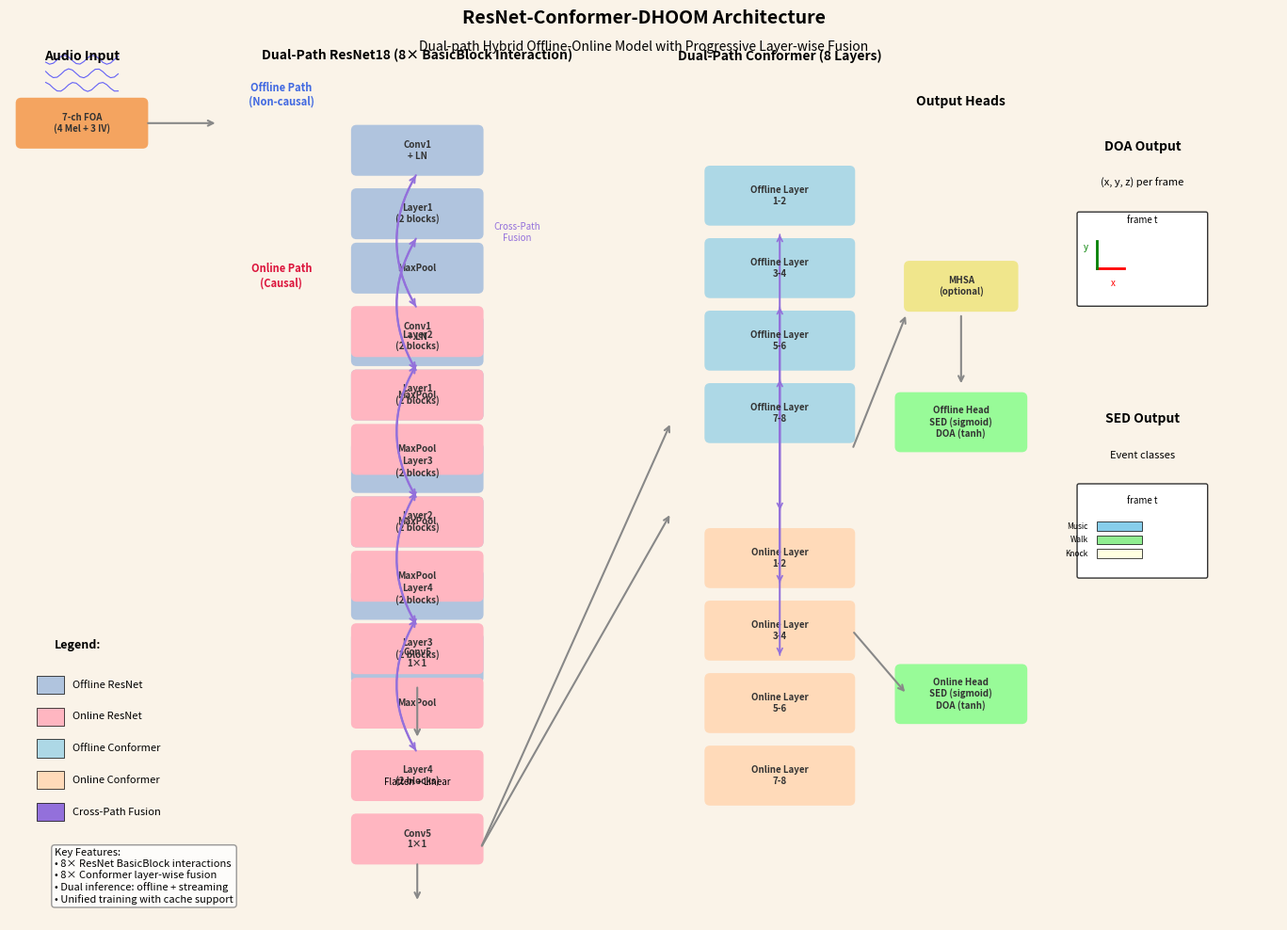

Recreate this plot in Python. (Note: this script raises an exception after producing the figure.)
"""Plot ResNet-Conformer-DHOOM architecture diagram."""

import matplotlib.pyplot as plt
import matplotlib.patches as mpatches
from matplotlib.patches import FancyBboxPatch, Rectangle, FancyArrowPatch, ConnectionPatch
import numpy as np

# Set up the figure with warm beige background like the reference
fig, ax = plt.subplots(1, 1, figsize=(14, 10))
ax.set_xlim(0, 14)
ax.set_ylim(0, 10)
ax.set_aspect('equal')
ax.axis('off')
fig.patch.set_facecolor('#FAF3E8')  # Warm beige background
ax.set_facecolor('#FAF3E8')

# Color palette (matching academic style)
COLORS = {
    'input': '#F4A460',      # Sandy brown for input
    'resnet_offline': '#B0C4DE',  # Light steel blue
    'resnet_online': '#FFB6C1',   # Light pink
    'conformer_offline': '#ADD8E6',  # Light blue
    'conformer_online': '#FFDAB9',   # Peach puff
    'fusion': '#DDA0DD',     # Plum for fusion
    'output': '#98FB98',     # Pale green
    'mhsa': '#F0E68C',       # Khaki
    'text': '#333333',
    'arrow': '#888888',
}

def draw_box(ax, x, y, width, height, color, text, text_size=8, border_color=None, radius=0.05):
    """Draw a rounded rectangle box."""
    if border_color is None:
        border_color = color
    box = FancyBboxPatch((x - width/2, y - height/2), width, height,
                         boxstyle=f"round,pad=0.02,rounding_size={radius}",
                         facecolor=color, edgecolor=border_color, linewidth=1.5)
    ax.add_patch(box)
    ax.text(x, y, text, ha='center', va='center', fontsize=text_size,
            color=COLORS['text'], weight='bold', wrap=True)
    return box

def draw_arrow(ax, start, end, color='#888888', style='->', lw=1.5):
    """Draw an arrow."""
    ax.annotate('', xy=end, xytext=start,
                arrowprops=dict(arrowstyle='->', color=color, lw=lw))

# ==================== INPUT SECTION (Left) ====================
# Audio Input
ax.text(0.8, 9.5, 'Audio Input', fontsize=10, weight='bold', ha='center')
draw_box(ax, 0.8, 8.8, 1.4, 0.5, COLORS['input'], '7-ch FOA\n(4 Mel + 3 IV)', 7)

# Waveform icon
for i in range(3):
    y_offset = 9.2 + i * 0.15
    x_wave = np.linspace(0.4, 1.2, 20)
    y_wave = y_offset + 0.05 * np.sin(x_wave * 20 + i)
    ax.plot(x_wave, y_wave, 'b-', linewidth=0.8, alpha=0.6)

# Arrow to ResNet
draw_arrow(ax, (1.5, 8.8), (2.3, 8.8))

# ==================== RESNET SECTION ====================
# Title
ax.text(4.5, 9.5, 'Dual-Path ResNet18 (8× BasicBlock Interaction)',
        fontsize=10, weight='bold', ha='center')

# Offline ResNet (Top)
ax.text(3.0, 9.0, 'Offline Path\n(Non-causal)', fontsize=8, ha='center',
        color='#4169E1', weight='bold')

# Online ResNet (Bottom)
ax.text(3.0, 7.0, 'Online Path\n(Causal)', fontsize=8, ha='center',
        color='#DC143C', weight='bold')

# ResNet Blocks - showing the interaction pattern
resnet_blocks = [
    ('Conv1\n+ LN', 8.5),
    ('Layer1\n(2 blocks)', 7.8),
    ('MaxPool', 7.2),
    ('Layer2\n(2 blocks)', 6.4),
    ('MaxPool', 5.8),
    ('Layer3\n(2 blocks)', 5.0),
    ('MaxPool', 4.4),
    ('Layer4\n(2 blocks)', 3.6),
    ('Conv5\n1×1', 2.9),
]

# Draw Offline ResNet blocks
offline_x = 4.5
for text, y in resnet_blocks:
    draw_box(ax, offline_x, y, 1.4, 0.5, COLORS['resnet_offline'], text, 7)

# Draw Online ResNet blocks
online_x = 4.5
for text, y in resnet_blocks:
    draw_box(ax, online_x, y - 2.0, 1.4, 0.5, COLORS['resnet_online'], text, 7)

# Draw fusion arrows (bidirectional)
fusion_y_pairs = [
    (8.5, 6.5),   # Conv1
    (7.8, 5.8),   # Layer1
    (6.4, 4.4),   # Layer2
    (5.0, 3.0),   # Layer3
    (3.6, 1.6),   # Layer4
]

for off_y, on_y in fusion_y_pairs:
    # Arrow from offline to online
    ax.annotate('', xy=(4.5, on_y + 0.25), xytext=(4.5, off_y - 0.25),
                arrowprops=dict(arrowstyle='->', color='#9370DB', lw=1.5,
                              connectionstyle="arc3,rad=0.3"))
    # Arrow from online to offline
    ax.annotate('', xy=(4.5, off_y - 0.25), xytext=(4.5, on_y + 0.25),
                arrowprops=dict(arrowstyle='->', color='#9370DB', lw=1.5,
                              connectionstyle="arc3,rad=-0.3"))

# Fusion labels
ax.text(5.6, 7.5, 'Cross-Path\nFusion', fontsize=7, ha='center',
        color='#9370DB', style='italic')

# ResNet output projection
ax.text(4.5, 1.5, 'Flatten + Linear', fontsize=7, ha='center', style='italic')
draw_arrow(ax, (4.5, 2.6), (4.5, 2.0))
draw_arrow(ax, (4.5, 0.65), (4.5, 0.2))

# ==================== CONFORMER SECTION ====================
ax.text(8.5, 9.5, 'Dual-Path Conformer (8 Layers)',
        fontsize=10, weight='bold', ha='center')

# Conformer blocks
conformer_y_offline = 8.0
conformer_y_online = 4.0

# Draw stacked conformer layers representation
for i in range(4):  # Show 4 blocks as representation
    y_off = conformer_y_offline - i * 0.8
    y_on = conformer_y_online - i * 0.8

    # Offline layer
    draw_box(ax, 8.5, y_off, 1.6, 0.6, COLORS['conformer_offline'],
             f'Offline Layer\n{i*2+1}-{i*2+2}', 7)

    # Online layer
    draw_box(ax, 8.5, y_on, 1.6, 0.6, COLORS['conformer_online'],
             f'Online Layer\n{i*2+1}-{i*2+2}', 7)

    # Fusion arrows between them
    if i < 3:
        ax.annotate('', xy=(8.5, y_on + 0.5), xytext=(8.5, y_off - 0.4),
                    arrowprops=dict(arrowstyle='->', color='#9370DB', lw=1.2))
        ax.annotate('', xy=(8.5, y_off - 0.4), xytext=(8.5, y_on + 0.5),
                    arrowprops=dict(arrowstyle='->', color='#9370DB', lw=1.2))

# Arrow from ResNet to Conformer
draw_arrow(ax, (5.2, 0.8), (7.3, 4.5))  # To online
draw_arrow(ax, (5.2, 0.8), (7.3, 5.5))  # To offline

# ==================== MHSA & OUTPUT SECTION ====================
# MHSA for offline path
draw_box(ax, 10.5, 7.0, 1.2, 0.5, COLORS['mhsa'], 'MHSA\n(optional)', 7)
draw_arrow(ax, (9.3, 5.2), (9.9, 6.7))

# Output heads
ax.text(10.5, 9.0, 'Output Heads', fontsize=10, weight='bold', ha='center')

# Offline output
draw_box(ax, 10.5, 5.5, 1.4, 0.6, COLORS['output'], 'Offline Head\nSED (sigmoid)\nDOA (tanh)', 7)
draw_arrow(ax, (10.5, 6.7), (10.5, 5.9))

# Online output
draw_box(ax, 10.5, 2.5, 1.4, 0.6, COLORS['output'], 'Online Head\nSED (sigmoid)\nDOA (tanh)', 7)
draw_arrow(ax, (9.3, 3.2), (9.9, 2.5))

# ==================== RIGHT SIDE: OUTPUT VISUALIZATION ====================
# DOA output visualization
ax.text(12.5, 8.5, 'DOA Output', fontsize=10, weight='bold', ha='center')
ax.text(12.5, 8.1, '(x, y, z) per frame', fontsize=8, ha='center', style='italic')

# Simple 3D coordinate visualization
coord_box = FancyBboxPatch((11.8, 6.8), 1.4, 1.0,
                           boxstyle="round,pad=0.02",
                           facecolor='white', edgecolor='#333', linewidth=1)
ax.add_patch(coord_box)
ax.text(12.5, 7.7, 'frame t', fontsize=7, ha='center')
ax.plot([12.0, 12.3], [7.2, 7.2], 'r-', linewidth=2)
ax.plot([12.0, 12.0], [7.2, 7.5], 'g-', linewidth=2)
ax.text(12.15, 7.0, 'x', fontsize=7, color='red')
ax.text(11.85, 7.4, 'y', fontsize=7, color='green')

# SED output visualization
ax.text(12.5, 5.5, 'SED Output', fontsize=10, weight='bold', ha='center')
ax.text(12.5, 5.1, 'Event classes', fontsize=8, ha='center', style='italic')

# Event timeline
sed_box = FancyBboxPatch((11.8, 3.8), 1.4, 1.0,
                         boxstyle="round,pad=0.02",
                         facecolor='white', edgecolor='#333', linewidth=1)
ax.add_patch(sed_box)
ax.text(12.5, 4.6, 'frame t', fontsize=7, ha='center')
# Event bars
events = [('Music', 4.3, 'skyblue'), ('Walk', 4.15, 'lightgreen'), ('Knock', 4.0, 'lightyellow')]
for name, y, color in events:
    rect = Rectangle((12.0, y), 0.5, 0.1, facecolor=color, edgecolor='black', linewidth=0.5)
    ax.add_patch(rect)
    ax.text(11.9, y+0.05, name, fontsize=6, ha='right', va='center')

# ==================== LEGEND ====================
legend_items = [
    (COLORS['resnet_offline'], 'Offline ResNet'),
    (COLORS['resnet_online'], 'Online ResNet'),
    (COLORS['conformer_offline'], 'Offline Conformer'),
    (COLORS['conformer_online'], 'Online Conformer'),
    ('#9370DB', 'Cross-Path Fusion'),
]

ax.text(0.5, 3.0, 'Legend:', fontsize=9, weight='bold')
for i, (color, label) in enumerate(legend_items):
    y = 2.5 - i * 0.35
    rect = Rectangle((0.3, y), 0.3, 0.2, facecolor=color, edgecolor='black', linewidth=0.5)
    ax.add_patch(rect)
    ax.text(0.7, y + 0.1, label, fontsize=8, va='center')

# Key features box
features_text = (
    "Key Features:\n"
    "• 8× ResNet BasicBlock interactions\n"
    "• 8× Conformer layer-wise fusion\n"
    "• Dual inference: offline + streaming\n"
    "• Unified training with cache support"
)
ax.text(0.5, 0.8, features_text, fontsize=8, va='top',
        bbox=dict(boxstyle='round', facecolor='white', alpha=0.8, edgecolor='gray'))

# Title
ax.text(7, 9.9, 'ResNet-Conformer-DHOOM Architecture',
        fontsize=14, weight='bold', ha='center')
ax.text(7, 9.6, 'Dual-path Hybrid Offline-Online Model with Progressive Layer-wise Fusion',
        fontsize=10, ha='center', style='italic')

plt.tight_layout()
plt.savefig('/disk7/zchan/Proj/SELD/docs/resnet_conformer_dhoom_architecture.png',
            dpi=300, bbox_inches='tight', facecolor=fig.get_facecolor())
plt.savefig('/disk7/zchan/Proj/SELD/docs/resnet_conformer_dhoom_architecture.pdf',
            bbox_inches='tight', facecolor=fig.get_facecolor())
print("Architecture diagram saved!")
plt.show()
